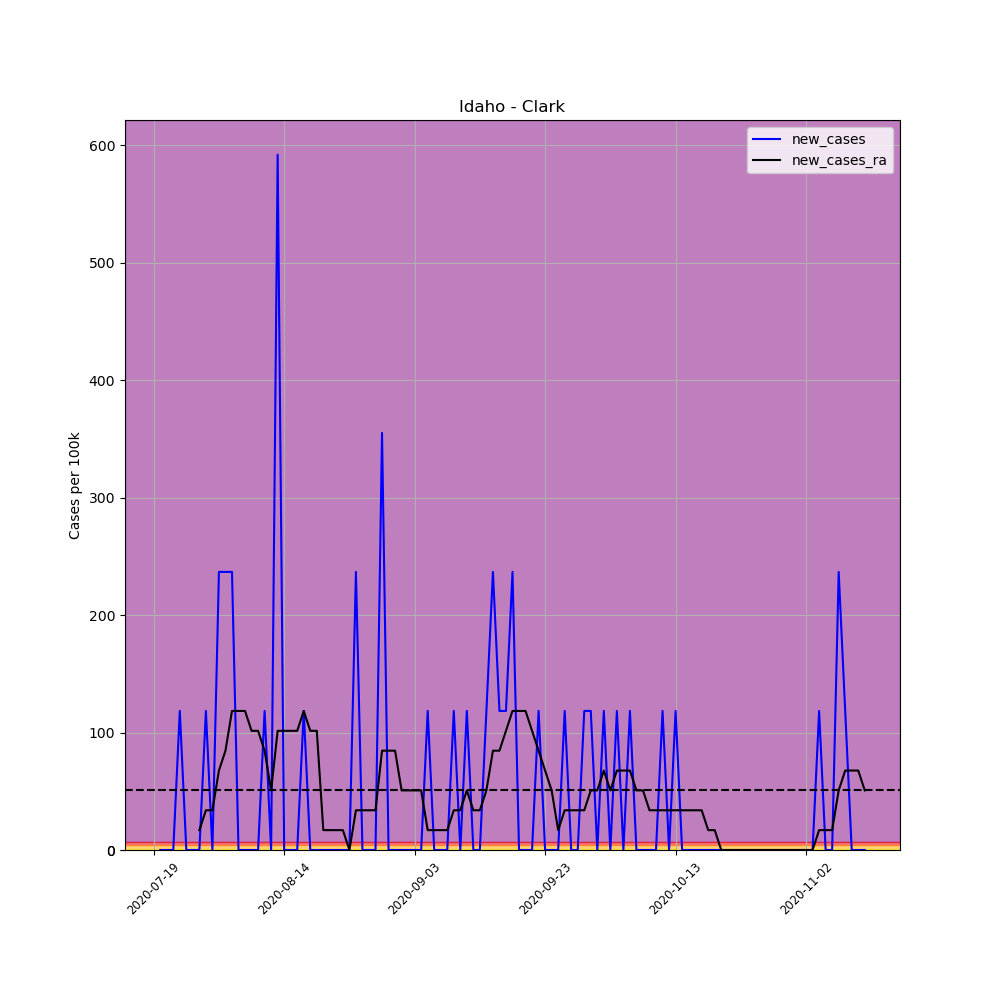

Values plotted in this chart, from the file beside it:
, date, county, state, fips, cases, deaths, COUNTY, STNAME, CTYNAME, POPESTIMATE2019, per_100k, per_100k_ra, new_cases, new_cases_ra
696172, 2020-07-19, Clark, Idaho, 16033, 1, 0, 33, Idaho, Clark, 845, 118.3, , , 
696173, 2020-07-20, Clark, Idaho, 16033, 1, 0, 33, Idaho, Clark, 845, 118.3, , 0.0, 
696174, 2020-07-21, Clark, Idaho, 16033, 1, 0, 33, Idaho, Clark, 845, 118.3, , 0.0, 
696175, 2020-07-28, Clark, Idaho, 16033, 1, 0, 33, Idaho, Clark, 845, 118.3, , 0.0, 
696176, 2020-07-29, Clark, Idaho, 16033, 2, 0, 33, Idaho, Clark, 845, 236.7, , 118.3, 
696177, 2020-07-30, Clark, Idaho, 16033, 2, 0, 33, Idaho, Clark, 845, 236.7, , 0.0, 
696178, 2020-07-31, Clark, Idaho, 16033, 2, 0, 33, Idaho, Clark, 845, 236.7, 169.1, 0.0, 
696179, 2020-08-01, Clark, Idaho, 16033, 2, 0, 33, Idaho, Clark, 845, 236.7, 186, 0.0, 16.91
696180, 2020-08-02, Clark, Idaho, 16033, 3, 0, 33, Idaho, Clark, 845, 355, 219.8, 118.3, 33.81
696181, 2020-08-03, Clark, Idaho, 16033, 3, 0, 33, Idaho, Clark, 845, 355, 253.6, 0.0, 33.81
696182, 2020-08-04, Clark, Idaho, 16033, 5, 0, 33, Idaho, Clark, 845, 591.7, 321.2, 236.7, 67.62
696183, 2020-08-05, Clark, Idaho, 16033, 7, 0, 33, Idaho, Clark, 845, 828.4, 405.7, 236.7, 84.53
696184, 2020-08-06, Clark, Idaho, 16033, 9, 0, 33, Idaho, Clark, 845, 1065, 524.1, 236.7, 118.3
696185, 2020-08-07, Clark, Idaho, 16033, 9, 0, 33, Idaho, Clark, 845, 1065, 642.4, 0.0, 118.3
696186, 2020-08-08, Clark, Idaho, 16033, 9, 0, 33, Idaho, Clark, 845, 1065, 760.8, 0.0, 118.3
696187, 2020-08-09, Clark, Idaho, 16033, 9, 0, 33, Idaho, Clark, 845, 1065, 862.2, 0.0, 101.4
696188, 2020-08-10, Clark, Idaho, 16033, 9, 0, 33, Idaho, Clark, 845, 1065, 963.7, 0.0, 101.4
696189, 2020-08-11, Clark, Idaho, 16033, 10, 0, 33, Idaho, Clark, 845, 1183, 1048, 118.3, 84.53
696190, 2020-08-12, Clark, Idaho, 16033, 10, 0, 33, Idaho, Clark, 845, 1183, 1099, 0.0, 50.72
696191, 2020-08-13, Clark, Idaho, 16033, 15, 0, 33, Idaho, Clark, 845, 1775, 1200, 591.7, 101.4
696192, 2020-08-14, Clark, Idaho, 16033, 15, 0, 33, Idaho, Clark, 845, 1775, 1302, 0.0, 101.4
696193, 2020-08-15, Clark, Idaho, 16033, 15, 0, 33, Idaho, Clark, 845, 1775, 1403, 0.0, 101.4
696194, 2020-08-16, Clark, Idaho, 16033, 15, 0, 33, Idaho, Clark, 845, 1775, 1505, 0.0, 101.4
696195, 2020-08-17, Clark, Idaho, 16033, 16, 0, 33, Idaho, Clark, 845, 1893, 1623, 118.3, 118.3
696196, 2020-08-18, Clark, Idaho, 16033, 16, 0, 33, Idaho, Clark, 845, 1893, 1724, 0.0, 101.4
696197, 2020-08-19, Clark, Idaho, 16033, 16, 0, 33, Idaho, Clark, 845, 1893, 1826, 0.0, 101.4
696198, 2020-08-20, Clark, Idaho, 16033, 16, 0, 33, Idaho, Clark, 845, 1893, 1843, 0.0, 16.91
696199, 2020-08-21, Clark, Idaho, 16033, 16, 0, 33, Idaho, Clark, 845, 1893, 1860, 0.0, 16.91
696200, 2020-08-22, Clark, Idaho, 16033, 16, 0, 33, Idaho, Clark, 845, 1893, 1877, 0.0, 16.91
696201, 2020-08-23, Clark, Idaho, 16033, 16, 0, 33, Idaho, Clark, 845, 1893, 1893, 0.0, 16.91
696202, 2020-08-24, Clark, Idaho, 16033, 16, 0, 33, Idaho, Clark, 845, 1893, 1893, 0.0, 0.0
696203, 2020-08-25, Clark, Idaho, 16033, 18, 0, 33, Idaho, Clark, 845, 2130, 1927, 236.7, 33.81
696204, 2020-08-26, Clark, Idaho, 16033, 18, 0, 33, Idaho, Clark, 845, 2130, 1961, 0.0, 33.81
696205, 2020-08-27, Clark, Idaho, 16033, 18, 0, 33, Idaho, Clark, 845, 2130, 1995, 0.0, 33.81
696206, 2020-08-28, Clark, Idaho, 16033, 18, 0, 33, Idaho, Clark, 845, 2130, 2029, 0.0, 33.81
696207, 2020-08-29, Clark, Idaho, 16033, 21, 0, 33, Idaho, Clark, 845, 2485, 2113, 355, 84.53
696208, 2020-08-30, Clark, Idaho, 16033, 21, 0, 33, Idaho, Clark, 845, 2485, 2198, 0.0, 84.53
696209, 2020-08-31, Clark, Idaho, 16033, 21, 0, 33, Idaho, Clark, 845, 2485, 2282, 0.0, 84.53
696210, 2020-09-01, Clark, Idaho, 16033, 21, 0, 33, Idaho, Clark, 845, 2485, 2333, 0.0, 50.72
696211, 2020-09-02, Clark, Idaho, 16033, 21, 0, 33, Idaho, Clark, 845, 2485, 2384, 0.0, 50.72
696212, 2020-09-03, Clark, Idaho, 16033, 21, 0, 33, Idaho, Clark, 845, 2485, 2434, 0.0, 50.72
696213, 2020-09-04, Clark, Idaho, 16033, 21, 0, 33, Idaho, Clark, 845, 2485, 2485, 0.0, 50.72
696214, 2020-09-05, Clark, Idaho, 16033, 22, 0, 33, Idaho, Clark, 845, 2604, 2502, 118.3, 16.91
696215, 2020-09-06, Clark, Idaho, 16033, 22, 0, 33, Idaho, Clark, 845, 2604, 2519, 0.0, 16.91
696216, 2020-09-07, Clark, Idaho, 16033, 22, 0, 33, Idaho, Clark, 845, 2604, 2536, 0.0, 16.91
696217, 2020-09-08, Clark, Idaho, 16033, 22, 0, 33, Idaho, Clark, 845, 2604, 2553, 0.0, 16.91
696218, 2020-09-09, Clark, Idaho, 16033, 23, 0, 33, Idaho, Clark, 845, 2722, 2587, 118.3, 33.81
696219, 2020-09-10, Clark, Idaho, 16033, 23, 0, 33, Idaho, Clark, 845, 2722, 2620, 0.0, 33.81
696220, 2020-09-11, Clark, Idaho, 16033, 24, 0, 33, Idaho, Clark, 845, 2840, 2671, 118.3, 50.72
696221, 2020-09-12, Clark, Idaho, 16033, 24, 0, 33, Idaho, Clark, 845, 2840, 2705, 0.0, 33.81
696222, 2020-09-13, Clark, Idaho, 16033, 24, 0, 33, Idaho, Clark, 845, 2840, 2739, 0.0, 33.81
696223, 2020-09-14, Clark, Idaho, 16033, 25, 0, 33, Idaho, Clark, 845, 2959, 2790, 118.3, 50.72
696224, 2020-09-15, Clark, Idaho, 16033, 27, 0, 33, Idaho, Clark, 845, 3195, 2874, 236.7, 84.53
696225, 2020-09-16, Clark, Idaho, 16033, 28, 0, 33, Idaho, Clark, 845, 3314, 2959, 118.3, 84.53
696226, 2020-09-17, Clark, Idaho, 16033, 29, 0, 33, Idaho, Clark, 845, 3432, 3060, 118.3, 101.4
696227, 2020-09-18, Clark, Idaho, 16033, 31, 0, 33, Idaho, Clark, 845, 3669, 3178, 236.7, 118.3
696228, 2020-09-19, Clark, Idaho, 16033, 31, 0, 33, Idaho, Clark, 845, 3669, 3297, 0.0, 118.3
696229, 2020-09-20, Clark, Idaho, 16033, 31, 0, 33, Idaho, Clark, 845, 3669, 3415, 0.0, 118.3
696230, 2020-09-21, Clark, Idaho, 16033, 31, 0, 33, Idaho, Clark, 845, 3669, 3516, 0.0, 101.4
696231, 2020-09-22, Clark, Idaho, 16033, 32, 0, 33, Idaho, Clark, 845, 3787, 3601, 118.3, 84.53
... 50 more rows
